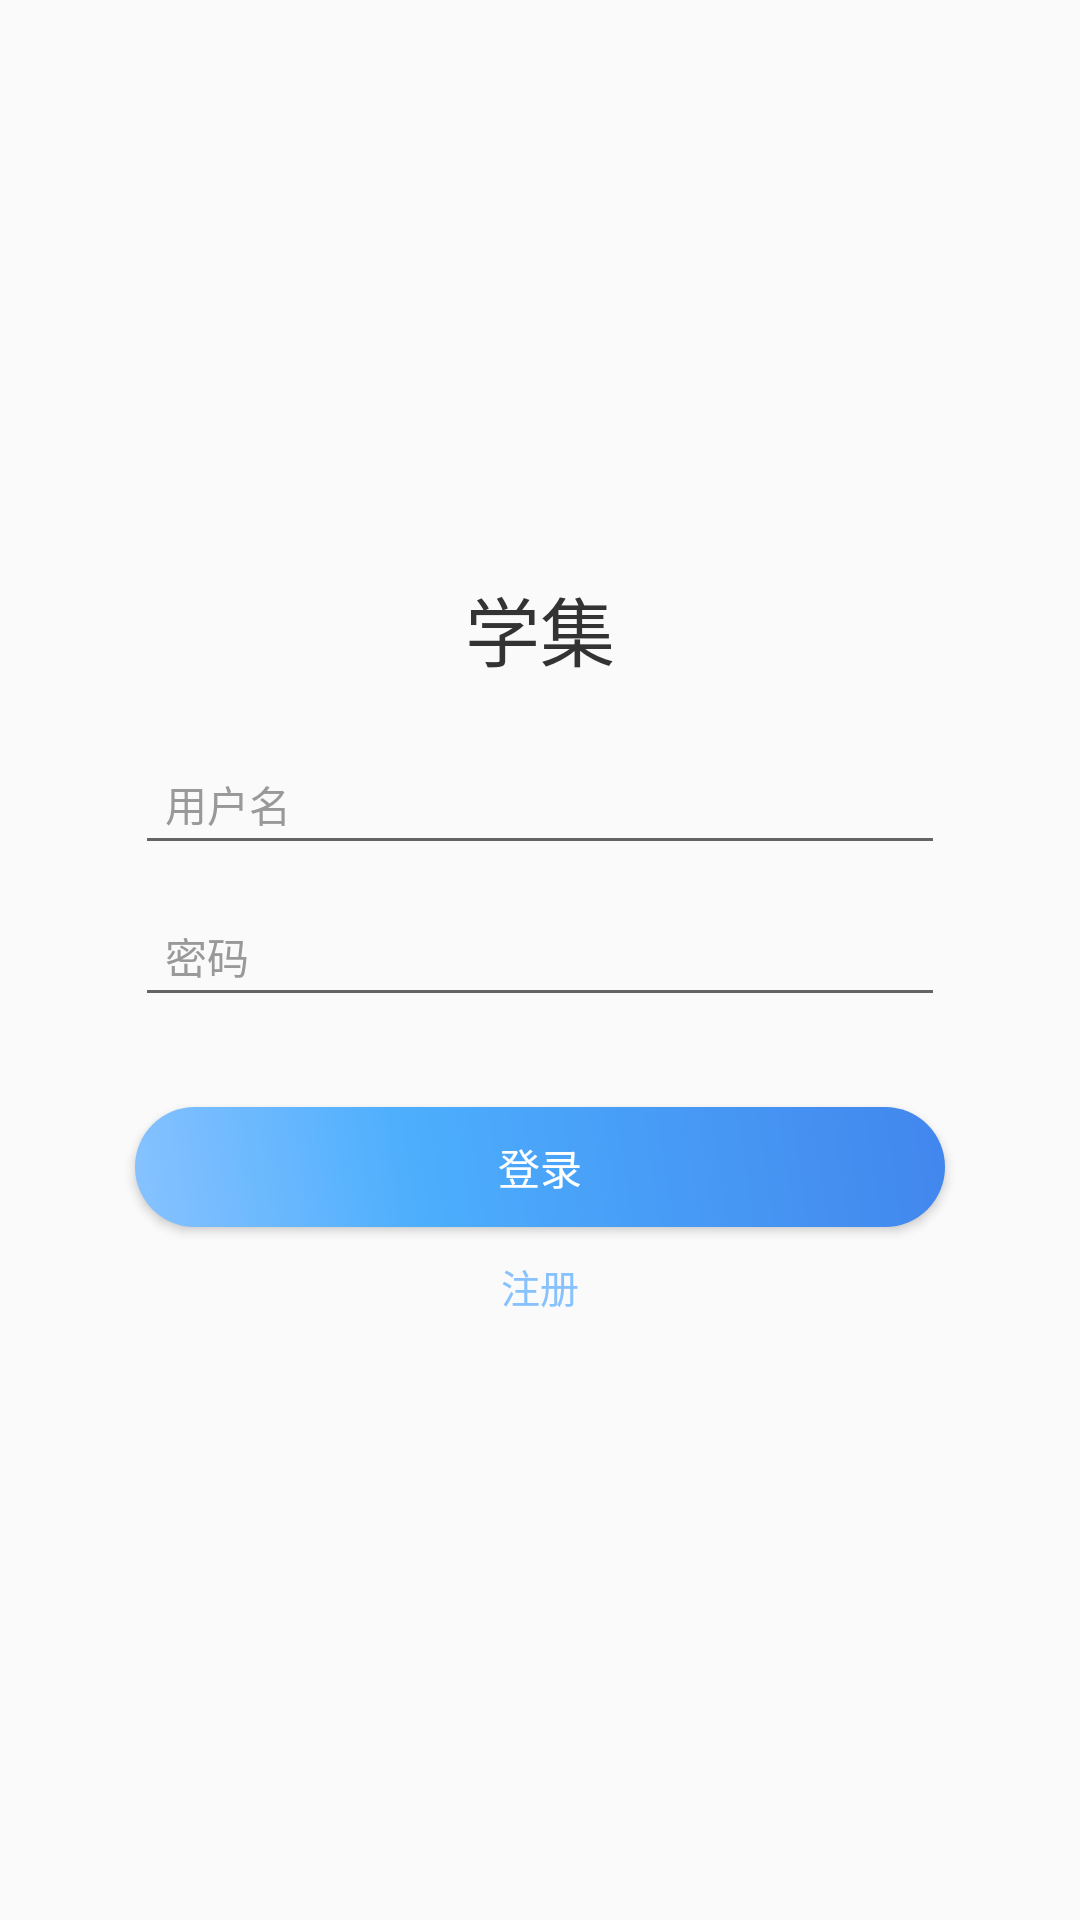

Produce the Android XML layout that renders to this screen, including the resource entries it uses.
<!-- AndroidManifest.xml: application theme AppTheme -->
<!-- res/layout/activity_login.xml -->
<?xml version="1.0" encoding="utf-8"?>

<ScrollView xmlns:android="http://schemas.android.com/apk/res/android"
    xmlns:tool="http://schemas.android.com/tools"
    android:layout_width="match_parent"
    android:layout_height="match_parent">


    <LinearLayout
        android:layout_width="match_parent"
        android:layout_height="wrap_content"
        android:layout_gravity="center"
        android:gravity="center_horizontal"
        android:orientation="vertical"
        android:padding="10dp">

        <TextView
            android:layout_width="wrap_content"
            android:layout_height="wrap_content"
            android:text="学集"
            android:textColor="@color/textColor333"
            android:textSize="25sp" />

        <androidx.appcompat.widget.AppCompatEditText
            android:id="@+id/edtUsername"
            android:layout_width="270dp"
            android:layout_height="wrap_content"
            android:layout_marginTop="20dp"
            android:gravity="left"
            android:hint="用户名"
            android:imeOptions="actionNext|flagNoExtractUi"
            android:inputType="text"
            android:padding="10dp"
            android:textColor="@color/textColor333"
            android:textColorHint="@color/textColor999"
            android:textSize="14sp" />

        <androidx.appcompat.widget.AppCompatEditText
            android:id="@+id/edtPassword"
            android:layout_width="270dp"
            android:layout_height="wrap_content"
            android:layout_marginTop="10dp"
            android:gravity="left"
            android:hint="密码"
            android:inputType="textPassword"
            android:imeOptions="actionDone|flagNoExtractUi"
            android:padding="10dp"
            android:textColor="@color/textColor333"
            android:textColorHint="@color/textColor999"
            android:textSize="14sp" />

        <Button
            android:id="@+id/loginBtn"
            android:layout_width="270dp"
            android:layout_height="40dp"
            android:layout_marginTop="30dp"
            android:background="@drawable/login_btn_shape"
            android:text="登录"
            android:textColor="@color/white"
            android:textSize="14sp" />

        <TextView
            android:id="@+id/registerTv"
            android:layout_width="wrap_content"
            android:layout_height="wrap_content"
            android:padding="10dp"
            android:text="注册"
            android:textColor="@color/blue_87C2FF"
            android:textSize="13sp" />

    </LinearLayout>
</ScrollView>
<!-- resources referenced by this layout -->
<resources>
  <color name="blue_87C2FF">#87C2FF</color>
  <color name="textColor333">#333333</color>
  <color name="textColor999">#999999</color>
  <color name="white">#fff</color>
  <!-- drawable login_btn_shape (drawable) -->
  <?xml version="1.0" encoding="utf-8"?>
  
  <shape xmlns:android="http://schemas.android.com/apk/res/android" android:shape="rectangle" >
      <corners
          android:radius="20dp" />
      <gradient
          android:angle="45"
          android:centerX="35%"
          android:centerColor="#4CAEFD"
          android:startColor="#87C2FF"
          android:endColor="#4286ED"
          android:type="linear"
          />
  </shape>
  <style name="AppTheme" parent="Theme.AppCompat.Light.NoActionBar">
          
          <item name="colorPrimary">@color/colorPrimary</item>
          <item name="colorPrimaryDark">@color/colorPrimaryDark</item>
          <item name="colorAccent">@color/colorAccent</item>
          <item name="android:windowTranslucentStatus">true</item>
      </style>
  <color name="colorPrimary">#87C2FF</color>
  <color name="colorPrimaryDark">#87C2FF</color>
  <color name="colorAccent">#87C2FF</color>
</resources>
